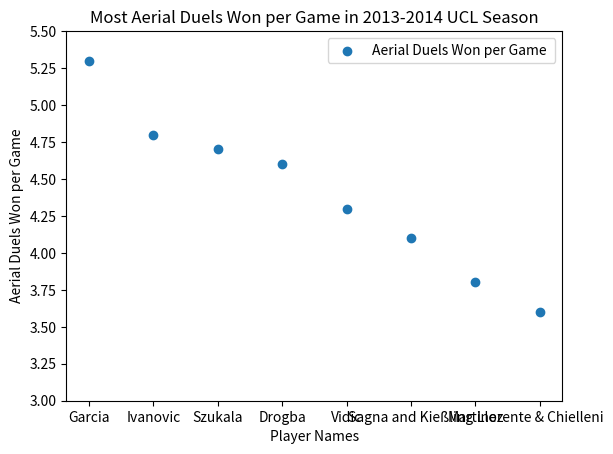

Reproduce this figure in Python.

import matplotlib.pyplot as plt

def create_scatter_plot(x_values, y_values, x_label, y_label, title, number_of_ticks):


    plt.scatter(x_values, y_values, label="Aerial Duels Won per Game ", marker="o")


    plt.xlabel(x_label)
    plt.ylabel(y_label)
    plt.title(title)


    plt.yticks(number_of_ticks)

    plt.legend()

    plt.show()


players = ["Garcia", "Ivanovic", "Szukala", "Drogba", "Vidic", "Sagna and Kießling", "Martinez", "Llorente & Chielleni"]
aerial_duels_per_game = [5.3, 4.8, 4.7, 4.6, 4.3, 4.1, 3.8, 3.6]
ticks = [3, 3.25, 3.5, 3.75, 4, 4.25, 4.5, 4.75, 5, 5.25, 5.5]

create_scatter_plot(players, aerial_duels_per_game, 'Player Names', 'Aerial Duels Won per Game', 'Most Aerial Duels Won per Game in 2013-2014 UCL Season', ticks)

